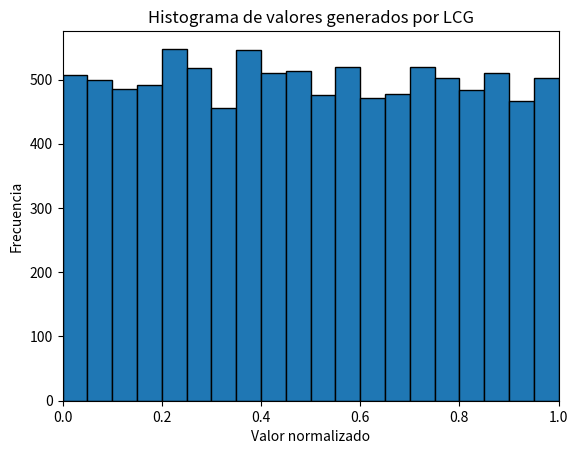
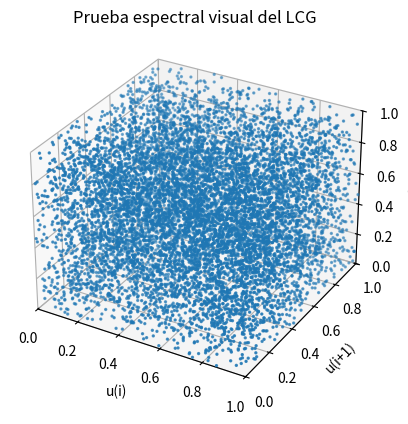

The matplotlib source for these figures, in order:
import matplotlib.pyplot as plt
import math
from scipy.stats import kstest, pearsonr


# Implementación del pseudocódigo
def lcg(semilla, m, a, c, n):
    valores_enteros = []
    valores_normalizados = []

    # X0
    X = semilla

    for i in range(n):
        X = (a * X + c) % m # Fórmula del LCG
        u = X / m # Normalización

        # Guarda los resultados en el arreglo
        valores_enteros.append(X)
        valores_normalizados.append(u)

    return valores_enteros, valores_normalizados

# Semilla inicial
semilla = 8102003

# Cantidad de valores a generar
n = 10000

# Utilicé parámetros conocidos del generador Numerical Recipes
m = 2**32
a = 1664525
c = 1013904223

# Verificación de las condiciones de Hull-Dobell

print("\nVerificación de Hull-Dobell")

print(
    "1. MCD(c, m) = 1:",
    math.gcd(c, m) == 1
)

print(
    "2. (a - 1) es divisible por 2:",
    (a - 1) % 2 == 0
)

print(
    "3. (a - 1) es divisible por 4:",
    (a - 1) % 4 == 0
)

# Generar la secuencia
enteros, valores = lcg(semilla, m, a, c, n)

print("Generador Congruencial Lineal (LCG)\n")
print("10 primeros valores generados")
for i in range(10):
    print(
        f"X{i + 1} = {enteros[i]} | "
        f"u{i + 1} = {valores[i]:.6f}"
    )

#Prueba de uniformidad
estadistico_ks, p_valor = kstest(valores, "uniform") 

print("\nPrueba de uniformidad Kolmogorov-Smirnov")
print(f"Estadístico K-S: {estadistico_ks:.6f}")
print(f"p-valor: {p_valor:.6f}")

# Nivel de significancia
alpha = 0.05

# Interpretación de la prueba
if p_valor > alpha:
    print("No se rechaza H0, los resultados son compatibles con una distribución uniforme.")
else:
    print("Se rechaza H0, los resultados presentan evidencia contra una distribución uniforme.")

# Prueba de independencia
estadistico_corr, p_valor_corr = pearsonr(valores[:-1], valores[1:])

print("\nPrueba de independencia serial - Autocorrelación de retardo 1")
print(f"Estadístico de correlación: {estadistico_corr:.6f}")
print(f"p-valor: {p_valor_corr:.6f}")

# Interpretación de la prueba
if p_valor_corr > alpha:
    print("No se rechaza H0, no existe evidencia de correlación lineal significativa entre valores consecutivos.")
else:
    print("Se rechaza H0, existe evidencia de correlación lineal significativa entre valores consecutivos.")

# Histograma de los valores normalizados
plt.hist( valores, bins=20, edgecolor="black")
plt.title("Histograma de valores generados por LCG")
plt.xlabel("Valor normalizado")
plt.ylabel("Frecuencia")
plt.xlim(0, 1)
plt.savefig("histograma_lcg.png", dpi=300, bbox_inches="tight")
plt.show()

# Prueba espectral visual
x = valores[:-2]
y = valores[1:-1]
z = valores[2:]

fig = plt.figure()
ax = fig.add_subplot(111, projection="3d")
ax.scatter(x, y, z, s=2)
ax.set_title("Prueba espectral visual del LCG")
ax.set_xlabel("u(i)")
ax.set_ylabel("u(i+1)")
ax.set_zlabel("u(i+2)")
ax.set_xlim(0, 1)
ax.set_ylim(0, 1)
ax.set_zlim(0, 1)
plt.savefig("prueba_espectral_lcg.png", dpi=300, bbox_inches="tight")
plt.show()
